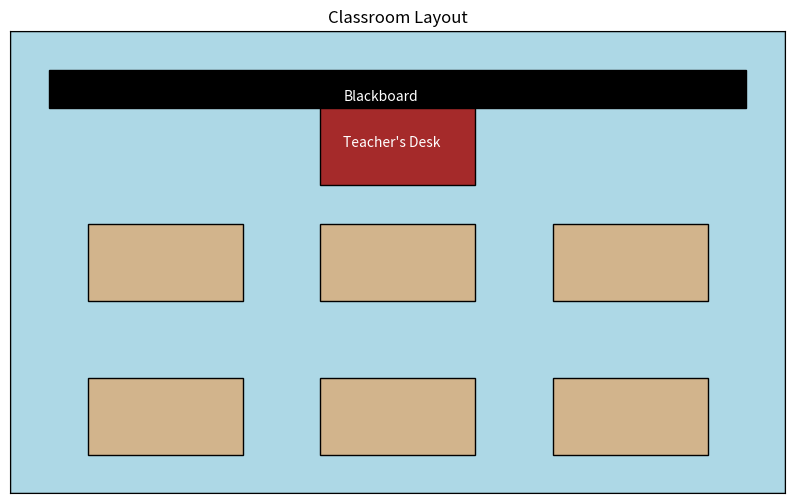

Write the Python code that produced this figure.
import matplotlib.pyplot as plt
import matplotlib.patches as patches

def draw_classroom():
    fig, ax = plt.subplots(figsize=(10, 6))

    classroom = patches.Rectangle((0, 0), 10, 6, edgecolor='black', facecolor='lightblue')
    ax.add_patch(classroom)

    desk_positions = [(1, 2.5), (4, 2.5), (7, 2.5),
                      (1, 0.5), (4, 0.5), (7, 0.5)] 

    for pos in desk_positions:
        desk = patches.Rectangle(pos, 2, 1, edgecolor='black', facecolor='tan')
        ax.add_patch(desk)

    blackboard = patches.Rectangle((0.5, 5), 9, 0.5, edgecolor='black', facecolor='black')
    ax.add_patch(blackboard)

    teacher_desk = patches.Rectangle((4, 4), 2, 1, edgecolor='black', facecolor='brown')
    ax.add_patch(teacher_desk)

    ax.text(4.3, 5.1, 'Blackboard', fontsize=10, color='white')
    ax.text(4.3, 4.5, 'Teacher\'s Desk', fontsize=10, color='white')

    ax.set_xlim(0, 10)
    ax.set_ylim(0, 6)
    ax.set_title('Classroom Layout')
    ax.set_xticks([])
    ax.set_yticks([])

    plt.show()

draw_classroom()
